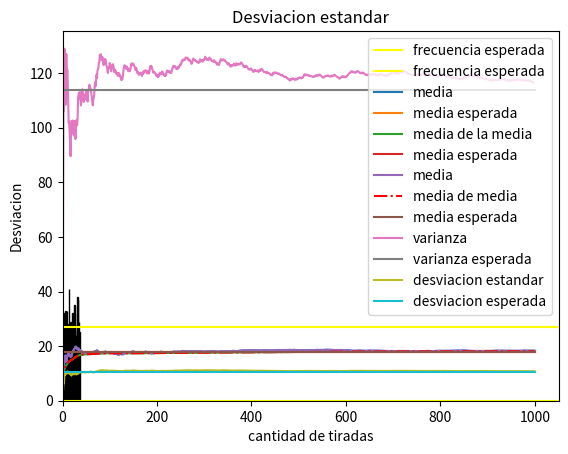

Reproduce this figure in Python.
# Como ejercicio tenemos que hacer una ruleta y hacer las graficas
# 1- fr/n frecuencia relativa #cantidad de veces que SALIO el numero / cantidad total de muestras
# 2- vp/n valor promedio de las tiradas
# 3- vd/n valor del desvio       np.std(datos, 0) # Desviación típica de cada columna
# 4- vv/n valor de la varianza
import numpy as np
import matplotlib.pyplot as plt
import random as rn
import matplotlib.ticker as tick
import statistics as st
from random import randint, seed

# constantes que representan la ruleta
n_muestras = 1000
min_n = 0
max_n = 36
base = np.arange(37)

# listas para los datos almacenados
data = []
media = []
media_media = []
varianza = []
varianza_media = []
desviacion = []

# variables basadas en las constantes de la ruleta
fabs_esperada = n_muestras / len(base)
fr_esperada = 1 / len(base)
media_esperada = np.mean(base)
varianza_esperada = np.var(base)
desviacion_esperada = np.std(base)


def cambiar_y(x, pos):
    return x / len(data) * 1.0


def plot_frAbs(f,n):  # graficar histograma de frecuencias absolutas
    plt.bar(n,f,edgecolor='black')
    plt.axhline(y=fabs_esperada, color="yellow", label="frecuencia esperada")
    plt.xlabel('Numeros de la ruleta')
    plt.ylabel('Frecuencia relativa')
    plt.title("Histograma de frecuencia absoluta")
    plt.legend()
    plt.savefig('FAbs')
    plt.show()


def plot_frRel(f,n):  # graficar histograma de frecuencias relativas
    fr =[]
    for frec in f:
        fr.append(frec/n_muestras)
    plt.bar(n,fr,edgecolor='black')
    plt.axhline(y=fr_esperada, color="yellow", label="frecuencia esperada")
    plt.xlabel('Numeros de la ruleta')
    plt.ylabel('Frecuencia relativa')
    plt.legend()
    plt.savefig('FRel')
    plt.show()


def plot_1(m, mm, v, vm, des):
    # Grafica de media
    plt.xlabel('Cantidad de tiradas')
    plt.ylabel('Media')
    plt.title("Media")
    plt.plot(m, label="media")
    plt.plot([0, n_muestras], [media_esperada, media_esperada], label="media esperada")
    plt.legend()
    plt.xlim(xmin=0)
    plt.savefig('Media')
    plt.show()

    # Grafica de media de media
    plt.xlabel('Cantidad de tiradas')
    plt.ylabel('Media de la media')
    plt.title("Media de la media")
    plt.plot(mm, label="media de la media")
    plt.plot([0, n_muestras], [media_esperada, media_esperada], label="media esperada")
    plt.legend()
    plt.xlim(xmin=0)
    plt.savefig('Media de Medias')
    plt.show()

    # Grafica que relaciona media y media de media
    plt.plot(list(range(len(m))), m, label="media")
    plt.plot(list(range(len(mm))), mm, color='r', linestyle="-.", label="media de media")
    plt.plot([0, n_muestras], [media_esperada, media_esperada], label="media esperada")
    plt.xlabel('Cantidad de tiradas')
    plt.ylabel('Medias')
    plt.title("Relacion entre media y media de media")
    plt.legend()
    plt.xlim(xmin=0)
    plt.savefig('RelacionMedias')
    plt.show()

    # Grafica de la varianza
    plt.title('Varianza')
    plt.xlabel('cantidad de tiradas')
    plt.ylabel('varianza')
    plt.plot(v, label="varianza")
    plt.plot([0, n_muestras], [varianza_esperada, varianza_esperada], label="varianza esperada")
    plt.legend()
    plt.xlim(xmin=0)
    plt.savefig('Varianza')
    plt.show()

    # Grafica de la desviacion estandar
    plt.title('Desviacion estandar')
    plt.xlabel('cantidad de tiradas')
    plt.ylabel('Desviacion')
    plt.plot(des, label="desviacion estandar")
    plt.plot([0, n_muestras], [desviacion_esperada, desviacion_esperada], label="desviacion esperada")
    plt.legend()
    plt.xlim(xmin=0)
    plt.savefig('DesvEstandar')
    plt.show()


def main():
    seed(801)
    for i in range(n_muestras):
        data.append(randint(min_n, max_n))
        media.append(np.mean(data))
        media_media.append(np.mean(media))
        desviacion.append(np.std(data))
        if i >= 2:
            varianza.append(st.variance(data))
            varianza_media.append(st.variance(media))
    frec = []
    nros = []
    for n in range(37):
        count = sum(map(lambda x: x == n, data))
        frec.append(count)
        nros.append(n)
    print(frec)
    print(nros)

    plot_frAbs(frec,nros)
    plot_frRel(frec,nros)
    plot_1(media, media_media, varianza, varianza_media, desviacion)


main()
